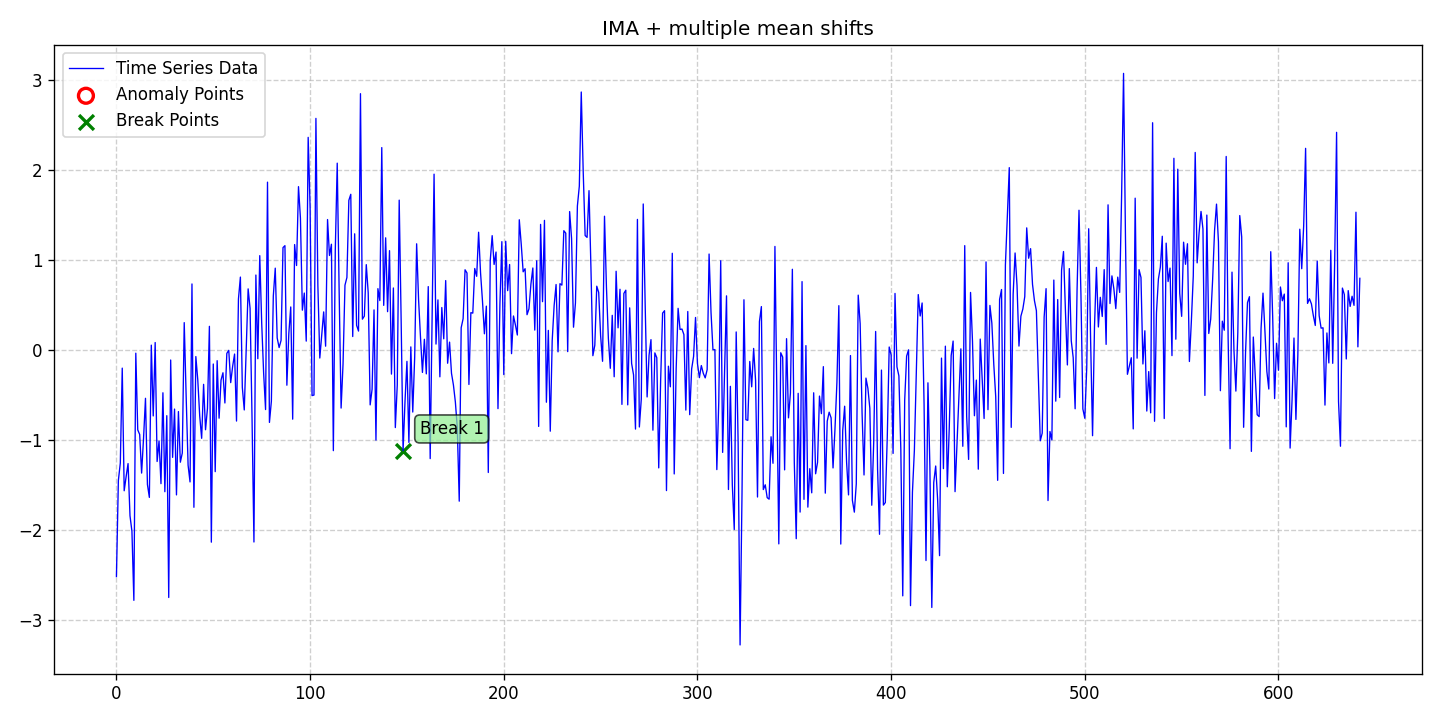

The file beside this chart, header and first rows:
date, data, stationary, det_lin_up, det_lin_down, det_quad, det_cubic, det_exp, det_damped, stoc_trend, volatility, single_seas, multiple_seas, point_anom_single, point_anom_multi, collect_anom, context_anom, mean_shift, var_shift, trend_shift, point_anom_count, point_anom_location, point_anom_point, collect_anom_count
2020-01-01, -2.521, 0, 0, 0, 0, 0, 0, 0, 1, 0, 0, 0, 0, 0, 0, 0, 1, 0, 0, 0, none, , 0
2020-01-02, -1.452, 0, 0, 0, 0, 0, 0, 0, 1, 0, 0, 0, 0, 0, 0, 0, 1, 0, 0, 0, none, , 0
2020-01-03, -1.259, 0, 0, 0, 0, 0, 0, 0, 1, 0, 0, 0, 0, 0, 0, 0, 1, 0, 0, 0, none, , 0
2020-01-04, -0.2039, 0, 0, 0, 0, 0, 0, 0, 1, 0, 0, 0, 0, 0, 0, 0, 1, 0, 0, 0, none, , 0
2020-01-05, -1.567, 0, 0, 0, 0, 0, 0, 0, 1, 0, 0, 0, 0, 0, 0, 0, 1, 0, 0, 0, none, , 0
2020-01-06, -1.411, 0, 0, 0, 0, 0, 0, 0, 1, 0, 0, 0, 0, 0, 0, 0, 1, 0, 0, 0, none, , 0
2020-01-07, -1.265, 0, 0, 0, 0, 0, 0, 0, 1, 0, 0, 0, 0, 0, 0, 0, 1, 0, 0, 0, none, , 0
2020-01-08, -1.845, 0, 0, 0, 0, 0, 0, 0, 1, 0, 0, 0, 0, 0, 0, 0, 1, 0, 0, 0, none, , 0
2020-01-09, -2.017, 0, 0, 0, 0, 0, 0, 0, 1, 0, 0, 0, 0, 0, 0, 0, 1, 0, 0, 0, none, , 0
2020-01-10, -2.785, 0, 0, 0, 0, 0, 0, 0, 1, 0, 0, 0, 0, 0, 0, 0, 1, 0, 0, 0, none, , 0
2020-01-11, -0.03766, 0, 0, 0, 0, 0, 0, 0, 1, 0, 0, 0, 0, 0, 0, 0, 1, 0, 0, 0, none, , 0
2020-01-12, -0.8902, 0, 0, 0, 0, 0, 0, 0, 1, 0, 0, 0, 0, 0, 0, 0, 1, 0, 0, 0, none, , 0
2020-01-13, -0.9413, 0, 0, 0, 0, 0, 0, 0, 1, 0, 0, 0, 0, 0, 0, 0, 1, 0, 0, 0, none, , 0
2020-01-14, -1.37, 0, 0, 0, 0, 0, 0, 0, 1, 0, 0, 0, 0, 0, 0, 0, 1, 0, 0, 0, none, , 0
2020-01-15, -0.9813, 0, 0, 0, 0, 0, 0, 0, 1, 0, 0, 0, 0, 0, 0, 0, 1, 0, 0, 0, none, , 0
2020-01-16, -0.5394, 0, 0, 0, 0, 0, 0, 0, 1, 0, 0, 0, 0, 0, 0, 0, 1, 0, 0, 0, none, , 0
2020-01-17, -1.497, 0, 0, 0, 0, 0, 0, 0, 1, 0, 0, 0, 0, 0, 0, 0, 1, 0, 0, 0, none, , 0
2020-01-18, -1.641, 0, 0, 0, 0, 0, 0, 0, 1, 0, 0, 0, 0, 0, 0, 0, 1, 0, 0, 0, none, , 0
2020-01-19, 0.05147, 0, 0, 0, 0, 0, 0, 0, 1, 0, 0, 0, 0, 0, 0, 0, 1, 0, 0, 0, none, , 0
2020-01-20, -0.7353, 0, 0, 0, 0, 0, 0, 0, 1, 0, 0, 0, 0, 0, 0, 0, 1, 0, 0, 0, none, , 0
2020-01-21, 0.08063, 0, 0, 0, 0, 0, 0, 0, 1, 0, 0, 0, 0, 0, 0, 0, 1, 0, 0, 0, none, , 0
2020-01-22, -1.242, 0, 0, 0, 0, 0, 0, 0, 1, 0, 0, 0, 0, 0, 0, 0, 1, 0, 0, 0, none, , 0
2020-01-23, -1.013, 0, 0, 0, 0, 0, 0, 0, 1, 0, 0, 0, 0, 0, 0, 0, 1, 0, 0, 0, none, , 0
2020-01-24, -1.488, 0, 0, 0, 0, 0, 0, 0, 1, 0, 0, 0, 0, 0, 0, 0, 1, 0, 0, 0, none, , 0
2020-01-25, -0.478, 0, 0, 0, 0, 0, 0, 0, 1, 0, 0, 0, 0, 0, 0, 0, 1, 0, 0, 0, none, , 0
2020-01-26, -1.577, 0, 0, 0, 0, 0, 0, 0, 1, 0, 0, 0, 0, 0, 0, 0, 1, 0, 0, 0, none, , 0
2020-01-27, -0.7325, 0, 0, 0, 0, 0, 0, 0, 1, 0, 0, 0, 0, 0, 0, 0, 1, 0, 0, 0, none, , 0
2020-01-28, -2.753, 0, 0, 0, 0, 0, 0, 0, 1, 0, 0, 0, 0, 0, 0, 0, 1, 0, 0, 0, none, , 0
2020-01-29, -0.1137, 0, 0, 0, 0, 0, 0, 0, 1, 0, 0, 0, 0, 0, 0, 0, 1, 0, 0, 0, none, , 0
2020-01-30, -1.196, 0, 0, 0, 0, 0, 0, 0, 1, 0, 0, 0, 0, 0, 0, 0, 1, 0, 0, 0, none, , 0
2020-01-31, -0.659, 0, 0, 0, 0, 0, 0, 0, 1, 0, 0, 0, 0, 0, 0, 0, 1, 0, 0, 0, none, , 0
2020-02-01, -1.613, 0, 0, 0, 0, 0, 0, 0, 1, 0, 0, 0, 0, 0, 0, 0, 1, 0, 0, 0, none, , 0
2020-02-02, -0.6867, 0, 0, 0, 0, 0, 0, 0, 1, 0, 0, 0, 0, 0, 0, 0, 1, 0, 0, 0, none, , 0
2020-02-03, -1.25, 0, 0, 0, 0, 0, 0, 0, 1, 0, 0, 0, 0, 0, 0, 0, 1, 0, 0, 0, none, , 0
2020-02-04, -1.148, 0, 0, 0, 0, 0, 0, 0, 1, 0, 0, 0, 0, 0, 0, 0, 1, 0, 0, 0, none, , 0
2020-02-05, 0.3018, 0, 0, 0, 0, 0, 0, 0, 1, 0, 0, 0, 0, 0, 0, 0, 1, 0, 0, 0, none, , 0
2020-02-06, -0.5185, 0, 0, 0, 0, 0, 0, 0, 1, 0, 0, 0, 0, 0, 0, 0, 1, 0, 0, 0, none, , 0
2020-02-07, -1.283, 0, 0, 0, 0, 0, 0, 0, 1, 0, 0, 0, 0, 0, 0, 0, 1, 0, 0, 0, none, , 0
2020-02-08, -1.469, 0, 0, 0, 0, 0, 0, 0, 1, 0, 0, 0, 0, 0, 0, 0, 1, 0, 0, 0, none, , 0
2020-02-09, 0.7316, 0, 0, 0, 0, 0, 0, 0, 1, 0, 0, 0, 0, 0, 0, 0, 1, 0, 0, 0, none, , 0
2020-02-10, -1.751, 0, 0, 0, 0, 0, 0, 0, 1, 0, 0, 0, 0, 0, 0, 0, 1, 0, 0, 0, none, , 0
2020-02-11, -0.07519, 0, 0, 0, 0, 0, 0, 0, 1, 0, 0, 0, 0, 0, 0, 0, 1, 0, 0, 0, none, , 0
2020-02-12, -0.3345, 0, 0, 0, 0, 0, 0, 0, 1, 0, 0, 0, 0, 0, 0, 0, 1, 0, 0, 0, none, , 0
2020-02-13, -0.7356, 0, 0, 0, 0, 0, 0, 0, 1, 0, 0, 0, 0, 0, 0, 0, 1, 0, 0, 0, none, , 0
2020-02-14, -0.9839, 0, 0, 0, 0, 0, 0, 0, 1, 0, 0, 0, 0, 0, 0, 0, 1, 0, 0, 0, none, , 0
2020-02-15, -0.3842, 0, 0, 0, 0, 0, 0, 0, 1, 0, 0, 0, 0, 0, 0, 0, 1, 0, 0, 0, none, , 0
2020-02-16, -0.8888, 0, 0, 0, 0, 0, 0, 0, 1, 0, 0, 0, 0, 0, 0, 0, 1, 0, 0, 0, none, , 0
2020-02-17, -0.6511, 0, 0, 0, 0, 0, 0, 0, 1, 0, 0, 0, 0, 0, 0, 0, 1, 0, 0, 0, none, , 0
2020-02-18, 0.2606, 0, 0, 0, 0, 0, 0, 0, 1, 0, 0, 0, 0, 0, 0, 0, 1, 0, 0, 0, none, , 0
2020-02-19, -2.138, 0, 0, 0, 0, 0, 0, 0, 1, 0, 0, 0, 0, 0, 0, 0, 1, 0, 0, 0, none, , 0
2020-02-20, -0.1582, 0, 0, 0, 0, 0, 0, 0, 1, 0, 0, 0, 0, 0, 0, 0, 1, 0, 0, 0, none, , 0
2020-02-21, -1.355, 0, 0, 0, 0, 0, 0, 0, 1, 0, 0, 0, 0, 0, 0, 0, 1, 0, 0, 0, none, , 0
2020-02-22, -0.1212, 0, 0, 0, 0, 0, 0, 0, 1, 0, 0, 0, 0, 0, 0, 0, 1, 0, 0, 0, none, , 0
2020-02-23, -0.7603, 0, 0, 0, 0, 0, 0, 0, 1, 0, 0, 0, 0, 0, 0, 0, 1, 0, 0, 0, none, , 0
2020-02-24, -0.3372, 0, 0, 0, 0, 0, 0, 0, 1, 0, 0, 0, 0, 0, 0, 0, 1, 0, 0, 0, none, , 0
2020-02-25, -0.2555, 0, 0, 0, 0, 0, 0, 0, 1, 0, 0, 0, 0, 0, 0, 0, 1, 0, 0, 0, none, , 0
2020-02-26, -0.5913, 0, 0, 0, 0, 0, 0, 0, 1, 0, 0, 0, 0, 0, 0, 0, 1, 0, 0, 0, none, , 0
2020-02-27, -0.03976, 0, 0, 0, 0, 0, 0, 0, 1, 0, 0, 0, 0, 0, 0, 0, 1, 0, 0, 0, none, , 0
2020-02-28, -0.006527, 0, 0, 0, 0, 0, 0, 0, 1, 0, 0, 0, 0, 0, 0, 0, 1, 0, 0, 0, none, , 0
2020-02-29, -0.3651, 0, 0, 0, 0, 0, 0, 0, 1, 0, 0, 0, 0, 0, 0, 0, 1, 0, 0, 0, none, , 0
... 583 more rows
